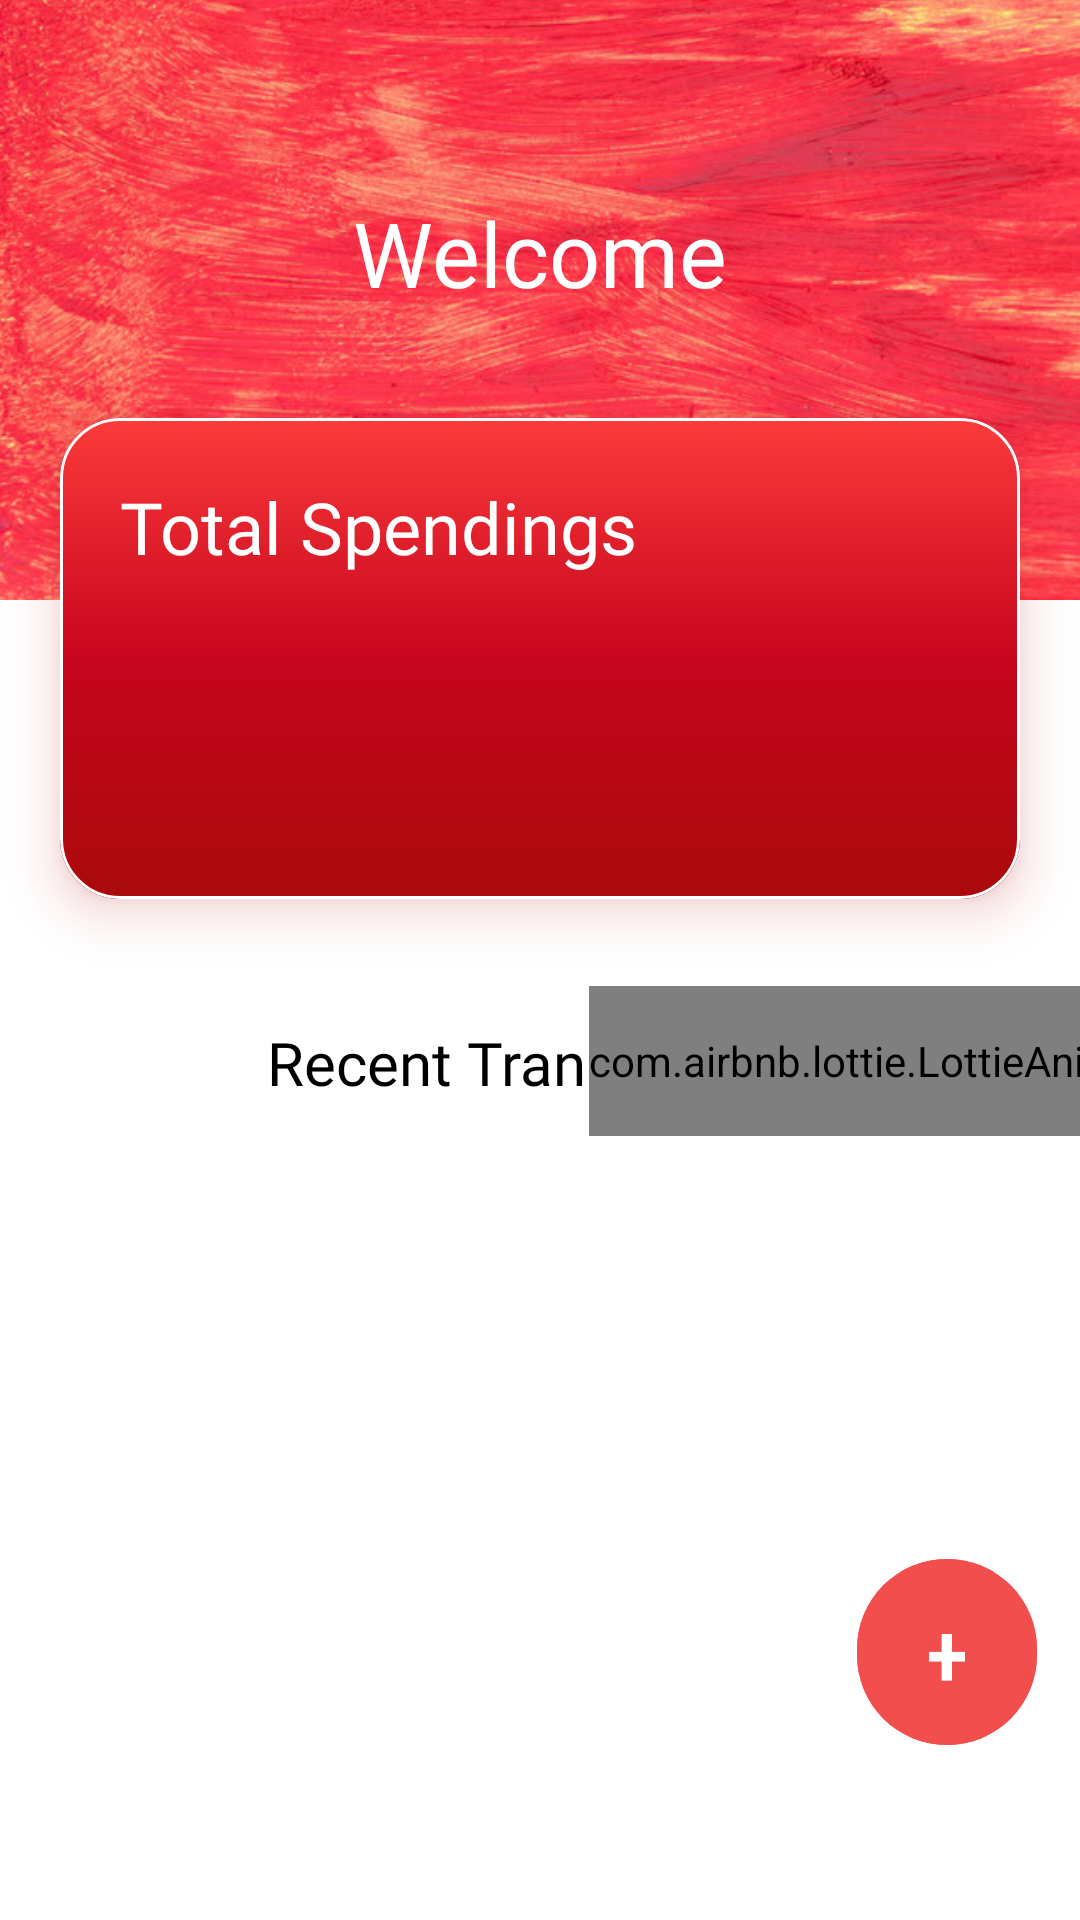

Android layout source for this screen:
<!-- AndroidManifest.xml: application theme Theme.JaibKharch -->
<!-- res/layout/fragment_home_fragment.xml -->
<?xml version="1.0" encoding="utf-8"?>
<androidx.constraintlayout.widget.ConstraintLayout xmlns:android="http://schemas.android.com/apk/res/android"
    xmlns:app="http://schemas.android.com/apk/res-auto"
    xmlns:tools="http://schemas.android.com/tools"
    android:layout_width="match_parent"
    android:layout_height="match_parent"
    android:background="@color/white"
    tools:context=".home_fragment">


    <ImageView
        android:layout_width="match_parent"
        android:layout_height="@dimen/dp_200"
        android:scaleType="centerCrop"
        android:src="@drawable/redsplash"
        app:layout_constraintBottom_toBottomOf="parent"
        app:layout_constraintEnd_toEndOf="parent"
        app:layout_constraintHorizontal_bias="1.0"
        app:layout_constraintStart_toStartOf="parent"
        app:layout_constraintTop_toTopOf="parent"


        app:layout_constraintVertical_bias="0.0" />

    <TextView
        android:id="@+id/welcometxt"
        android:layout_width="wrap_content"
        android:layout_height="wrap_content"
        android:layout_marginTop="@dimen/dp_60"
        android:fontFamily="@font/latobold"
        android:padding="@dimen/dp_4"
        android:text="Welcome"
        android:textColor="@color/welcometxt"
        android:textSize="@dimen/sp_30"
        app:layout_constraintEnd_toEndOf="parent"
        app:layout_constraintStart_toStartOf="parent"
        app:layout_constraintTop_toTopOf="parent"

        />


    <com.google.android.material.card.MaterialCardView
        android:id="@+id/cardviewll"
        android:layout_width="match_parent"
        android:layout_height="wrap_content"
        android:layout_marginHorizontal="@dimen/dp_4"
        android:layout_marginTop="@dimen/dp_10"
        android:outlineSpotShadowColor="@color/ripplecolor"
        app:cardBackgroundColor="@color/white"
        app:cardCornerRadius="@dimen/dp_20"
        app:cardElevation="@dimen/dp_10"
        app:cardUseCompatPadding="true"
        app:layout_constraintEnd_toEndOf="parent"
        app:layout_constraintStart_toStartOf="parent"
        app:layout_constraintTop_toBottomOf="@+id/welcometxt"
        app:strokeColor="@color/white"

        >

        <LinearLayout
            android:layout_width="match_parent"
            android:layout_height="match_parent"
            android:background="@drawable/cardbg"
            android:orientation="vertical"
            android:padding="@dimen/dp_10"
            android:weightSum="1">

            <TextView
                android:id="@+id/totalspendingsTxt"
                android:layout_width="wrap_content"
                android:layout_height="wrap_content"
                android:fontFamily="@font/latobold"
                android:padding="@dimen/dp_10"
                android:text="Total Spendings"
                android:textColor="@color/welcometxt"
                android:textSize="@dimen/sp_24"

                />


            <TextView
                android:id="@+id/totalMoneySpent"
                android:layout_width="wrap_content"
                android:layout_height="wrap_content"
                android:layout_gravity="start"
                android:layout_marginTop="@dimen/dp_6"
                android:padding="@dimen/dp_6"
                android:textColor="@color/welcometxt"
                android:textSize="@dimen/sp_26" />

            <TextView
                android:layout_width="wrap_content"
                android:layout_height="wrap_content"
                android:layout_marginTop="@dimen/dp_10"
                android:layout_marginBottom="@dimen/dp_6" />


        </LinearLayout>


    </com.google.android.material.card.MaterialCardView>


    <TextView
        android:id="@+id/txtTransactions"
        android:layout_width="wrap_content"
        android:layout_height="wrap_content"
        android:layout_marginTop="@dimen/dp_20"
        android:fontFamily="@font/latobold"
        android:text="Recent Transactions"
        android:textColor="@color/black"
        android:textSize="@dimen/sp_20"
        app:layout_constraintEnd_toEndOf="parent"
        app:layout_constraintStart_toStartOf="parent"
        app:layout_constraintTop_toBottomOf="@+id/cardviewll" />

    <com.airbnb.lottie.LottieAnimationView
        android:id="@+id/historyanim"
        android:layout_width="wrap_content"
        android:layout_height="@dimen/dp_50"
        android:layout_marginTop="@dimen/dp_8"
        app:layout_constraintEnd_toEndOf="parent"
        app:layout_constraintStart_toEndOf="@+id/txtTransactions"
        app:layout_constraintTop_toBottomOf="@+id/cardviewll"
        app:lottie_autoPlay="true"
        app:lottie_loop="true"
        app:lottie_rawRes="@raw/historyanim"

        />


    <androidx.recyclerview.widget.RecyclerView
        android:id="@+id/recyclerview"
        android:layout_width="match_parent"
        android:layout_height="0dp"
        android:layout_marginTop="@dimen/dp_40"
        android:clipToPadding="false"
        android:paddingBottom="@dimen/dp_120"
        app:layout_constraintBottom_toBottomOf="parent"
        app:layout_constraintEnd_toEndOf="parent"
        app:layout_constraintHorizontal_bias="1.0"
        app:layout_constraintStart_toStartOf="parent"
        app:layout_constraintTop_toBottomOf="@+id/txtTransactions"
        app:layout_constraintVertical_bias="1.0" />

    <com.google.android.material.button.MaterialButton
        android:id="@+id/addBtHomeFrag"
        android:layout_width="@dimen/dp_60"
        android:layout_height="@dimen/dp_70"
        android:layout_marginBottom="@dimen/dp_20"
        android:backgroundTint="@color/ButtonColor"
        android:clickable="true"
        android:focusable="true"
        app:elevation="@dimen/dp_10"
        android:text="+"
        android:textSize="@dimen/dp_30"
        app:layout_constraintBottom_toBottomOf="parent"
        app:layout_constraintEnd_toEndOf="parent"
        app:layout_constraintStart_toEndOf="@+id/txtTransactions"
        app:layout_constraintTop_toBottomOf="@id/historyanim"
        app:layout_constraintVertical_bias="0.8"
        app:rippleColor="@color/ripplecolor"

        />





</androidx.constraintlayout.widget.ConstraintLayout>
<!-- resources referenced by this layout -->
<resources>
  <color name="ButtonColor">#F24E4E</color>
  <color name="black">#FF000000</color>
  <color name="ripplecolor">#CB0A0A</color>
  <color name="welcometxt">#FFFFFFFF</color>
  <color name="white">#FFFFFFFF</color>
  <dimen name="dp_10">10dp</dimen>
  <dimen name="dp_120">120dp</dimen>
  <dimen name="dp_20">20dp</dimen>
  <dimen name="dp_200">200dp</dimen>
  <dimen name="dp_30">30dp</dimen>
  <dimen name="dp_4">4dp</dimen>
  <dimen name="dp_40">40dp</dimen>
  <dimen name="dp_50">50dp</dimen>
  <dimen name="dp_6">6dp</dimen>
  <dimen name="dp_60">60dp</dimen>
  <dimen name="dp_70">70dp</dimen>
  <dimen name="dp_8">8dp</dimen>
  <dimen name="sp_20">20sp</dimen>
  <dimen name="sp_24">24sp</dimen>
  <dimen name="sp_26">26sp</dimen>
  <dimen name="sp_30">30sp</dimen>
  <!-- drawable cardbg (drawable) -->
  <?xml version="1.0" encoding="utf-8"?>
  <selector xmlns:android="http://schemas.android.com/apk/res/android">
  
      <item>
      <shape
          android:shape="rectangle">
          <gradient
              android:startColor="#A90A0A"
              android:centerColor="#C7051E"
              android:endColor="#FB3B3B"
              android:angle="90"
              android:type="linear"
              ></gradient>
      </shape>
      </item>
  </selector>
  <!-- drawable redsplash: png bitmap (drawable, 383279 bytes) -->
  <style name="Theme.JaibKharch" parent="Base.Theme.JaibKharch" />
  <style name="Base.Theme.JaibKharch" parent="Theme.Material3.DynamicColors.DayNight.NoActionBar">
          
          
      </style>
</resources>
